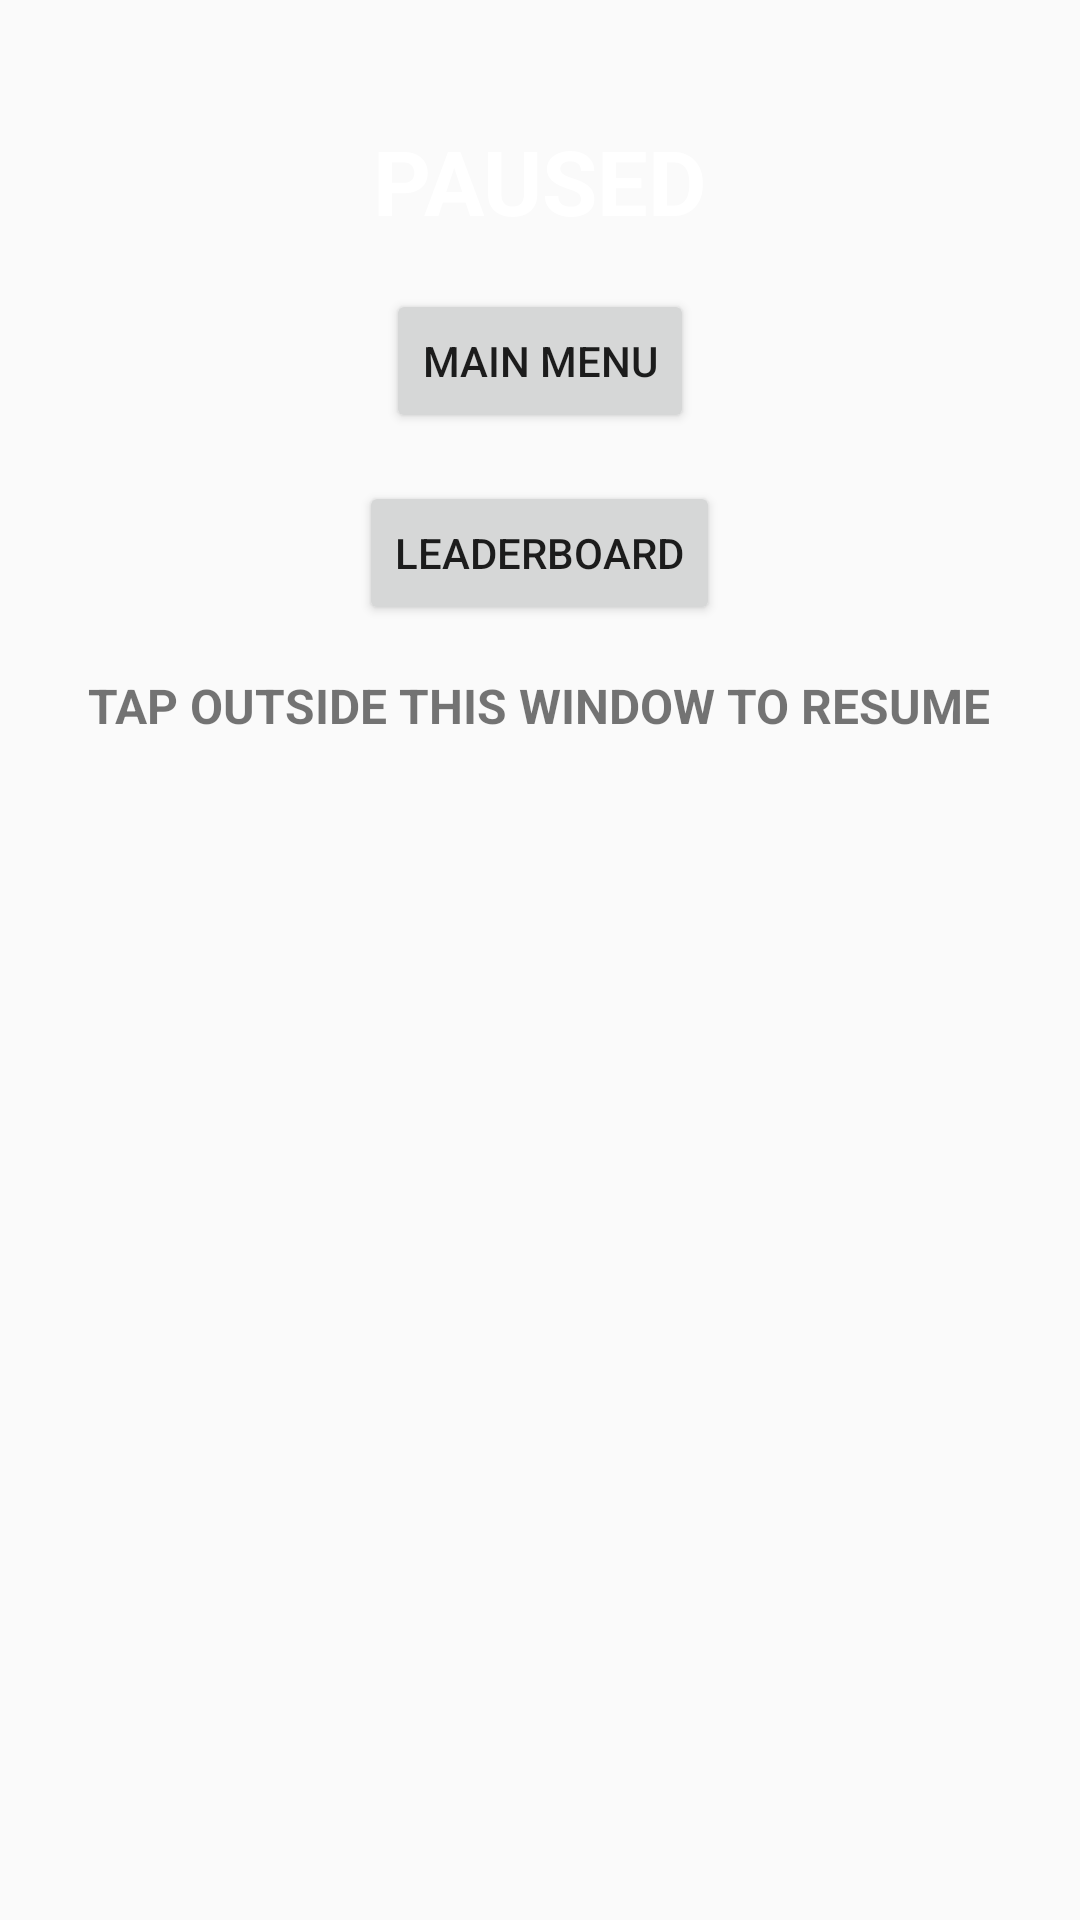

Write the Android layout XML for this screen, with the resource values it uses.
<!-- AndroidManifest.xml: application theme AppTheme -->
<!-- res/layout/pause_popup_window.xml -->
<?xml version="1.0" encoding="utf-8"?>
<RelativeLayout xmlns:android="http://schemas.android.com/apk/res/android"
    android:layout_width="match_parent" android:layout_height="match_parent"
    android:background="@drawable/stars_texture">

    <TextView
        android:id="@+id/pauseLabel"
        android:layout_width="wrap_content"
        android:layout_height="wrap_content"
        android:layout_centerHorizontal="true"
        android:layout_marginTop="40dp"
        android:gravity="center"
        android:textSize="30sp"
        android:textAllCaps="true"
        android:textStyle="bold"
        android:textColor="@color/cardview_light_background"
        android:text="Paused" />

    <Button
        android:id="@+id/mainMenuButton"
        android:layout_width="wrap_content"
        android:layout_height="wrap_content"
        android:layout_below="@+id/pauseLabel"
        android:layout_centerHorizontal="true"
        android:layout_marginTop="16dp"
        android:gravity="center"
        android:text="Main Menu"
        android:textAllCaps="true" />

    <Button
        android:id="@+id/leaderboardButton"
        android:layout_width="wrap_content"
        android:layout_height="wrap_content"
        android:layout_below="@+id/mainMenuButton"
        android:layout_centerHorizontal="true"
        android:layout_marginTop="16dp"
        android:gravity="center"
        android:text="Leaderboard"
        android:textAllCaps="true" />

    <TextView
        android:id="@+id/resumeLabel"
        android:layout_width="wrap_content"
        android:layout_height="wrap_content"
        android:layout_centerHorizontal="true"
        android:layout_marginTop="16dp"
        android:layout_below="@+id/leaderboardButton"
        android:gravity="center"
        android:textSize="16sp"
        android:textAllCaps="true"
        android:textStyle="bold"
        android:layout_marginBottom="40dp"
        android:text="Tap Outside this window to resume" />

</RelativeLayout>
<!-- resources referenced by this layout -->
<resources>
  <style name="AppTheme" parent="Theme.AppCompat.Light.DarkActionBar">
          
          <item name="colorPrimary">@color/colorPrimary</item>
          <item name="colorPrimaryDark">@color/colorPrimaryDark</item>
          <item name="colorAccent">@color/colorAccent</item>
      </style>
  <!-- not gathered from this repository: default colours our renderer supplied (Android Studio template values) -->
  <color name="colorPrimary">#FF6200EE</color>
  <color name="colorPrimaryDark">#FF3700B3</color>
  <color name="colorAccent">#FF03DAC5</color>
</resources>
